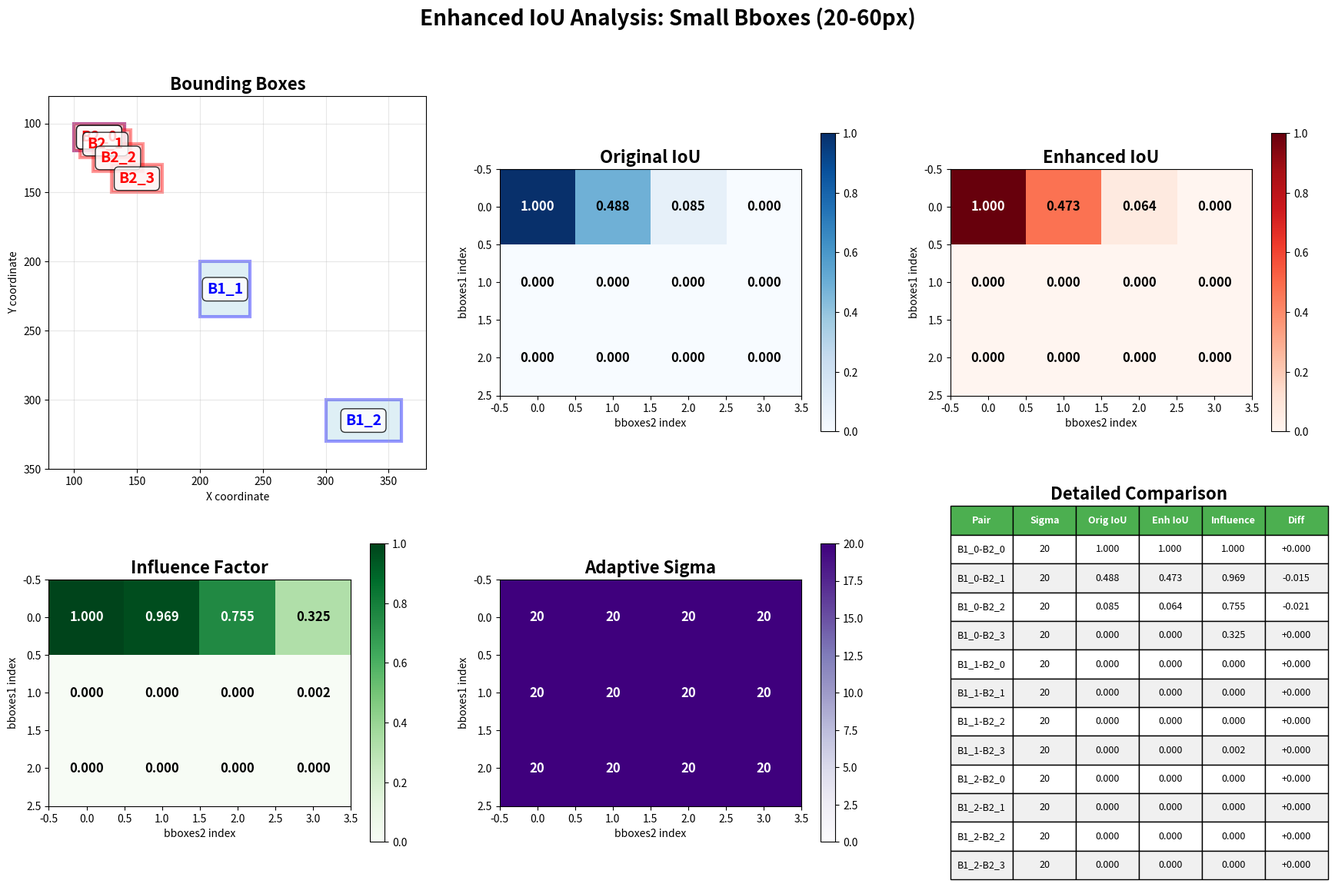
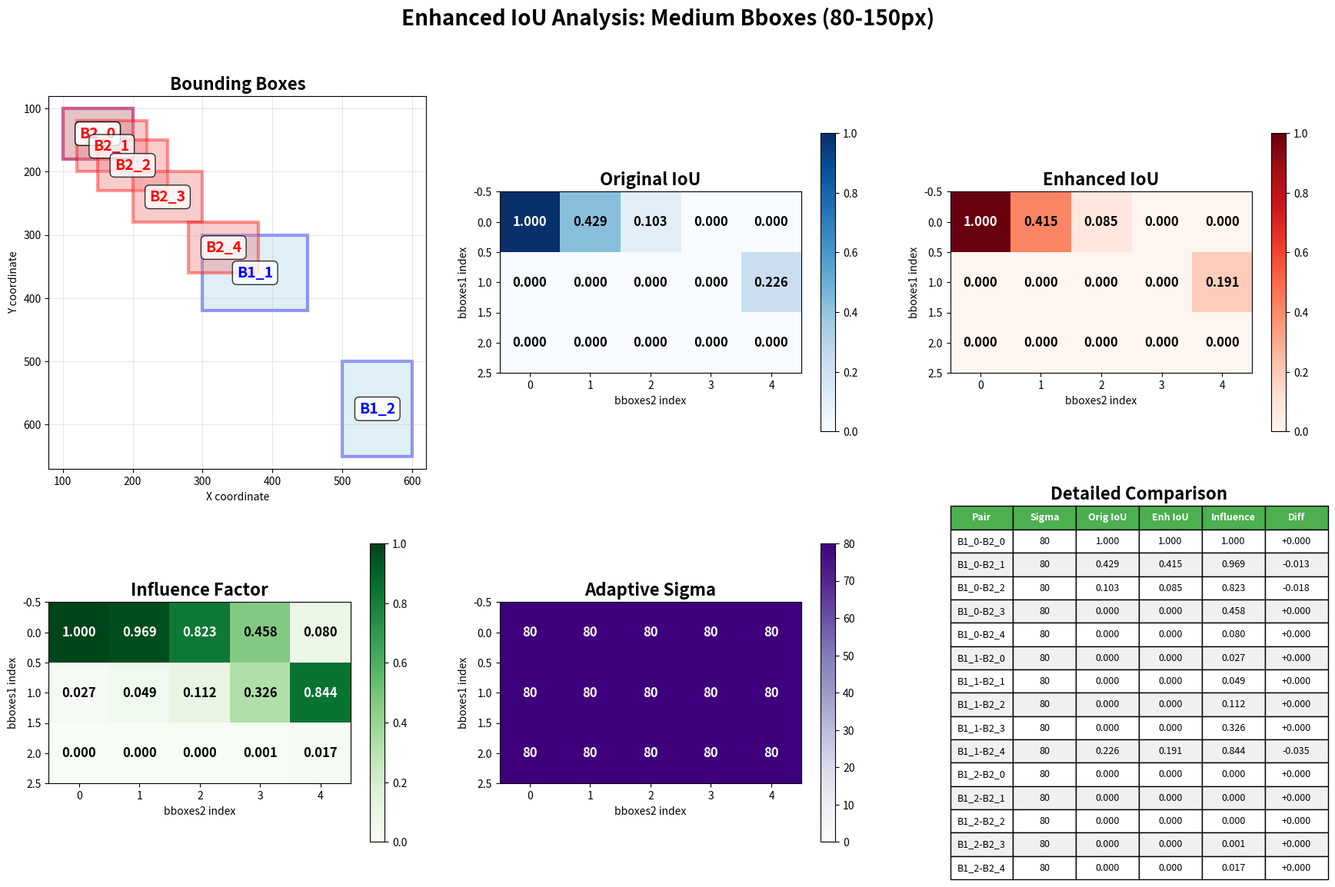
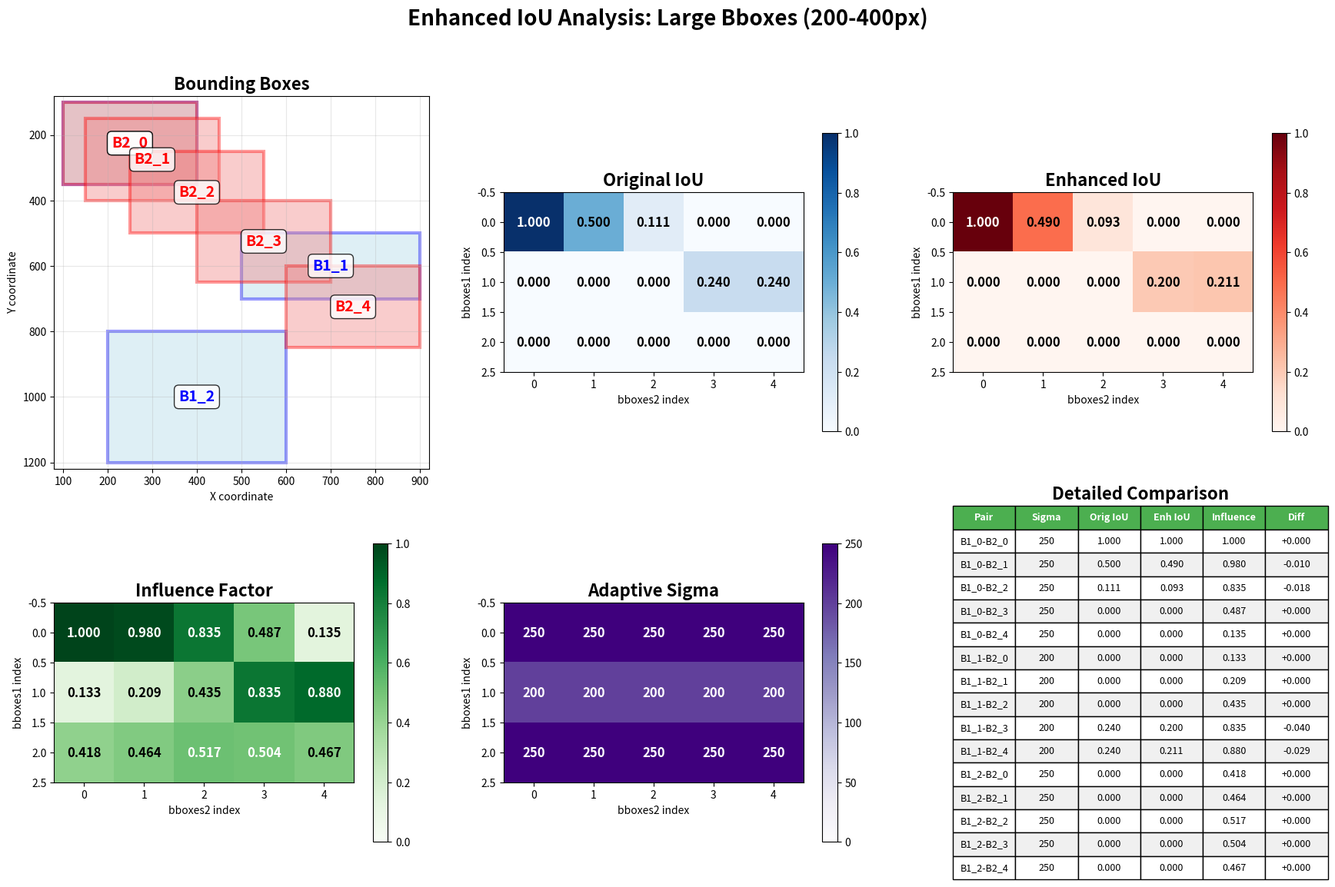

The script that saved these images, in order:
import numpy as np
import matplotlib.pyplot as plt
import matplotlib.patches as patches

def gaussian(x, sigma=100.0):
    """高斯函数: exp(-x²/(2σ²))"""
    return np.exp(-x**2 / (2 * sigma**2))

def iou_batch(bboxes1, bboxes2):
    """
    From SORT: Computes IOU between two bboxes in the form [x1,y1,x2,y2]
    """
    bboxes2 = np.expand_dims(bboxes2, 0)
    bboxes1 = np.expand_dims(bboxes1, 1)

    xx1 = np.maximum(bboxes1[..., 0], bboxes2[..., 0])
    yy1 = np.maximum(bboxes1[..., 1], bboxes2[..., 1])
    xx2 = np.minimum(bboxes1[..., 2], bboxes2[..., 2])
    yy2 = np.minimum(bboxes1[..., 3], bboxes2[..., 3])
    w = np.maximum(0.0, xx2 - xx1)
    h = np.maximum(0.0, yy2 - yy1)
    wh = w * h
    o = wh / (
        (bboxes1[..., 2] - bboxes1[..., 0]) * (bboxes1[..., 3] - bboxes1[..., 1])
        + (bboxes2[..., 2] - bboxes2[..., 0]) * (bboxes2[..., 3] - bboxes2[..., 1])
        - wh
    )
    return o

def enhanced_iou_batch(bboxes1, bboxes2, sigma_factor=1.0):
    """
    增强版IoU：IoU × 边距离高斯影响因子（自适应sigma）
    
    Args:
        bboxes1, bboxes2: 边界框数组
        sigma_factor: sigma调节因子，默认1.0
    """
    bboxes2 = np.expand_dims(bboxes2, 0)
    bboxes1 = np.expand_dims(bboxes1, 1)

    # 计算传统IoU
    xx1 = np.maximum(bboxes1[..., 0], bboxes2[..., 0])
    yy1 = np.maximum(bboxes1[..., 1], bboxes2[..., 1])
    xx2 = np.minimum(bboxes1[..., 2], bboxes2[..., 2])
    yy2 = np.minimum(bboxes1[..., 3], bboxes2[..., 3])
    w = np.maximum(0.0, xx2 - xx1)
    h = np.maximum(0.0, yy2 - yy1)
    wh = w * h
    iou = wh / (
        (bboxes1[..., 2] - bboxes1[..., 0]) * (bboxes1[..., 3] - bboxes1[..., 1])
        + (bboxes2[..., 2] - bboxes2[..., 0]) * (bboxes2[..., 3] - bboxes2[..., 1])
        - wh
    )
    
    # 计算每个边界框的边长
    w1 = bboxes1[..., 2] - bboxes1[..., 0]  # bboxes1的宽度
    h1 = bboxes1[..., 3] - bboxes1[..., 1]  # bboxes1的高度
    w2 = bboxes2[..., 2] - bboxes2[..., 0]  # bboxes2的宽度
    h2 = bboxes2[..., 3] - bboxes2[..., 1]  # bboxes2的高度
    
    # 找到每对框中最短的边作为自适应sigma
    min_edge1 = np.minimum(w1, h1)  # bboxes1中每个框的最短边
    min_edge2 = np.minimum(w2, h2)  # bboxes2中每个框的最短边
    adaptive_sigma = np.minimum(min_edge1, min_edge2) * sigma_factor  # 取两者中更小的
    
    # 计算四条边的距离
    left_dist = np.abs(bboxes1[..., 0] - bboxes2[..., 0])      # 左边距离
    top_dist = np.abs(bboxes1[..., 1] - bboxes2[..., 1])       # 上边距离
    right_dist = np.abs(bboxes1[..., 2] - bboxes2[..., 2])     # 右边距离
    bottom_dist = np.abs(bboxes1[..., 3] - bboxes2[..., 3])    # 下边距离
    
    # 计算高斯得分（使用自适应sigma）
    left_score = gaussian(left_dist, adaptive_sigma)
    top_score = gaussian(top_dist, adaptive_sigma)
    right_score = gaussian(right_dist, adaptive_sigma)
    bottom_score = gaussian(bottom_dist, adaptive_sigma)
    
    # 影响因子：四个得分的平均值
    influence_factor = (left_score + top_score + right_score + bottom_score) / 4.0
    
    # 增强IoU
    enhanced_iou = influence_factor * iou
    
    return enhanced_iou, iou, influence_factor, adaptive_sigma

def visualize_iou_results(bboxes1, bboxes2, sigma_factor=1.0):
    """
    简洁的IoU计算结果可视化（自适应sigma版本）
    """
    enhanced_iou, original_iou, influence_factor, adaptive_sigma = enhanced_iou_batch(bboxes1, bboxes2, sigma_factor)
    
    # 创建图形
    fig, axes = plt.subplots(2, 3, figsize=(18, 12))
    
    # 1. 绘制边界框
    ax1 = axes[0, 0]
    draw_bboxes_with_labels(ax1, bboxes1, bboxes2)
    ax1.set_title('Bounding Boxes', fontsize=16, fontweight='bold')
    
    # 2. 原始IoU热力图
    ax2 = axes[0, 1]
    im1 = ax2.imshow(original_iou, cmap='Blues', vmin=0, vmax=1)
    add_values_to_heatmap(ax2, original_iou, fontsize=14)
    plt.colorbar(im1, ax=ax2, shrink=0.8)
    ax2.set_title('Original IoU', fontsize=16, fontweight='bold')
    ax2.set_xlabel('bboxes2 index')
    ax2.set_ylabel('bboxes1 index')
    
    # 3. 增强IoU热力图
    ax3 = axes[0, 2]
    im2 = ax3.imshow(enhanced_iou, cmap='Reds', vmin=0, vmax=1)
    add_values_to_heatmap(ax3, enhanced_iou, fontsize=14)
    plt.colorbar(im2, ax=ax3, shrink=0.8)
    ax3.set_title('Enhanced IoU', fontsize=16, fontweight='bold')
    ax3.set_xlabel('bboxes2 index')
    ax3.set_ylabel('bboxes1 index')
    
    # 4. 影响因子热力图
    ax4 = axes[1, 0]
    im3 = ax4.imshow(influence_factor, cmap='Greens', vmin=0, vmax=1)
    add_values_to_heatmap(ax4, influence_factor, fontsize=14)
    plt.colorbar(im3, ax=ax4, shrink=0.8)
    ax4.set_title('Influence Factor', fontsize=16, fontweight='bold')
    ax4.set_xlabel('bboxes2 index')
    ax4.set_ylabel('bboxes1 index')
    
    # 5. 数值对比表格
    ax5 = axes[1, 1]
    create_comparison_table(ax5, original_iou, enhanced_iou, influence_factor)
    ax5.set_title('Numerical Comparison', fontsize=16, fontweight='bold')
    
    # 6. IoU差异图
    ax6 = axes[1, 2]
    diff_matrix = enhanced_iou - original_iou
    im4 = ax6.imshow(diff_matrix, cmap='RdBu_r', vmin=-0.2, vmax=0.2)
    add_values_to_heatmap(ax6, diff_matrix, fontsize=14, format_str='{:.3f}')
    plt.colorbar(im4, ax=ax6, shrink=0.8)
    ax6.set_title('Difference (Enhanced - Original)', fontsize=16, fontweight='bold')
    ax6.set_xlabel('bboxes2 index')
    ax6.set_ylabel('bboxes1 index')
    
    # 调整布局
    plt.tight_layout(pad=3.0)
    
    # 保存图片
    plt.savefig('iou_results.png', dpi=300, bbox_inches='tight')
    plt.close()
    print("IoU results visualization saved as 'iou_results.png'")
    
    # 打印自适应sigma信息
    print("\nAdaptive Sigma Matrix:")
    print(adaptive_sigma)

def draw_bboxes_with_labels(ax, bboxes1, bboxes2):
    """绘制带标签的边界框"""
    # 计算合适的坐标范围
    all_coords = np.concatenate([bboxes1, bboxes2], axis=0)
    x_min, y_min = all_coords[:, [0, 1]].min(axis=0) - 20
    x_max, y_max = all_coords[:, [2, 3]].max(axis=0) + 20
    
    ax.set_xlim(x_min, x_max)
    ax.set_ylim(y_max, y_min)  # 翻转y轴
    
    # 绘制bboxes1 (蓝色)
    for i, bbox in enumerate(bboxes1):
        x1, y1, x2, y2 = bbox
        rect = patches.Rectangle((x1, y1), x2-x1, y2-y1, 
                               linewidth=3, edgecolor='blue', facecolor='lightblue', alpha=0.4)
        ax.add_patch(rect)
        # 中心位置添加标签
        cx, cy = (x1 + x2) / 2, (y1 + y2) / 2
        ax.text(cx, cy, f'B1_{i}', fontsize=14, color='blue', weight='bold', 
                ha='center', va='center', bbox=dict(boxstyle="round,pad=0.3", facecolor='white', alpha=0.8))
    
    # 绘制bboxes2 (红色)
    for i, bbox in enumerate(bboxes2):
        x1, y1, x2, y2 = bbox
        rect = patches.Rectangle((x1, y1), x2-x1, y2-y1, 
                               linewidth=3, edgecolor='red', facecolor='lightcoral', alpha=0.4)
        ax.add_patch(rect)
        # 中心位置添加标签
        cx, cy = (x1 + x2) / 2, (y1 + y2) / 2
        ax.text(cx, cy, f'B2_{i}', fontsize=14, color='red', weight='bold',
                ha='center', va='center', bbox=dict(boxstyle="round,pad=0.3", facecolor='white', alpha=0.8))
    
    ax.set_xlabel('X coordinate')
    ax.set_ylabel('Y coordinate')
    ax.grid(True, alpha=0.3)

def add_values_to_heatmap(ax, matrix, fontsize=12, format_str='{:.3f}'):
    """在热力图上添加数值"""
    for i in range(matrix.shape[0]):
        for j in range(matrix.shape[1]):
            value = matrix[i, j]
            color = 'white' if value > 0.5 else 'black'
            text = ax.text(j, i, format_str.format(value), 
                         ha="center", va="center", color=color, 
                         fontsize=fontsize, fontweight='bold')

def create_comparison_table(ax, original_iou, enhanced_iou, influence_factor):
    """创建数值对比表格"""
    ax.axis('off')
    
    # 准备表格数据
    rows, cols = original_iou.shape
    table_data = []
    
    # 表头
    headers = ['Pair', 'Original IoU', 'Enhanced IoU', 'Influence Factor', 'Difference']
    
    # 填充数据
    for i in range(rows):
        for j in range(cols):
            pair_name = f'B1_{i} - B2_{j}'
            orig = original_iou[i, j]
            enh = enhanced_iou[i, j]
            inf = influence_factor[i, j]
            diff = enh - orig
            
            table_data.append([
                pair_name,
                f'{orig:.3f}',
                f'{enh:.3f}',
                f'{inf:.3f}',
                f'{diff:+.3f}'
            ])
    
    # 创建表格
    table = ax.table(cellText=table_data,
                    colLabels=headers,
                    cellLoc='center',
                    loc='center',
                    bbox=[0, 0, 1, 1])
    
    # 设置表格样式
    table.auto_set_font_size(False)
    table.set_fontsize(11)
    table.scale(1, 2)
    
    # 设置表头样式
    for i in range(len(headers)):
        table[(0, i)].set_facecolor('#4CAF50')
        table[(0, i)].set_text_props(weight='bold', color='white')
    
    # 设置数据行颜色
    for i in range(1, len(table_data) + 1):
        for j in range(len(headers)):
            if i % 2 == 0:
                table[(i, j)].set_facecolor('#f0f0f0')
            else:
                table[(i, j)].set_facecolor('#ffffff')

def test_enhanced_iou():
    """测试函数 - 分为小、中、大三个案例"""
    
    print("=" * 80)
    print("Enhanced IoU Test Results with Adaptive Sigma (Separate Test Cases)")
    print("=" * 80)
    
    # 测试案例1：小尺寸框
    print("\n1. Small Bboxes Test Case:")
    print("-" * 40)
    test_small_cases()
    
    # 测试案例2：中等尺寸框
    print("\n2. Medium Bboxes Test Case:")
    print("-" * 40)
    test_medium_cases()
    
    # 测试案例3：大尺寸框
    print("\n3. Large Bboxes Test Case:")
    print("-" * 40)
    test_large_cases()
    
    print("=" * 80)
    print("All test cases completed! Generated 3 visualization files:")
    print("- small_boxes_iou.png")
    print("- medium_boxes_iou.png") 
    print("- large_boxes_iou.png")

def test_small_cases():
    """小尺寸框测试案例"""
    # 小框：20-60像素尺寸
    bboxes1_small = np.array([
        [100, 100, 140, 120],   # 40x20的小框 (最短边=20)
        [200, 200, 240, 240],   # 40x40的小框 (最短边=40)
        [300, 300, 360, 330],   # 60x30的小框 (最短边=30)
    ])
    
    bboxes2_small = np.array([
        [100, 100, 140, 120],   # 完全重合
        [105, 105, 145, 125],   # 5像素偏移
        [115, 115, 155, 135],   # 15像素偏移
        [130, 130, 170, 150],   # 30像素偏移
    ])
    
    enhanced_iou, original_iou, influence_factor, adaptive_sigma = enhanced_iou_batch(bboxes1_small, bboxes2_small, sigma_factor=1.0)
    
    print("Small Boxes Dimensions:")
    for i, bbox in enumerate(bboxes1_small):
        w, h = bbox[2] - bbox[0], bbox[3] - bbox[1]
        print(f"  B1_{i}: {w}x{h} (shortest edge = {min(w,h)})")
    
    print("Adaptive Sigma Matrix:")
    print(adaptive_sigma)
    print("Original IoU Matrix:")
    print(original_iou)
    print("Enhanced IoU Matrix:")
    print(enhanced_iou)
    
    # 生成可视化
    visualize_iou_results_with_title(bboxes1_small, bboxes2_small, 
                                   "Small Bboxes (20-60px)", "small_boxes_iou.png", sigma_factor=1.0)

def test_medium_cases():
    """中等尺寸框测试案例"""
    # 中框：80-150像素尺寸
    bboxes1_medium = np.array([
        [100, 100, 200, 180],   # 100x80的框 (最短边=80)
        [300, 300, 450, 420],   # 150x120的框 (最短边=120)
        [500, 500, 600, 650],   # 100x150的框 (最短边=100)
    ])
    
    bboxes2_medium = np.array([
        [100, 100, 200, 180],   # 完全重合
        [120, 120, 220, 200],   # 20像素偏移
        [150, 150, 250, 230],   # 50像素偏移
        [200, 200, 300, 280],   # 100像素偏移
        [280, 280, 380, 360],   # 180像素偏移
    ])
    
    enhanced_iou, original_iou, influence_factor, adaptive_sigma = enhanced_iou_batch(bboxes1_medium, bboxes2_medium, sigma_factor=1.0)
    
    print("Medium Boxes Dimensions:")
    for i, bbox in enumerate(bboxes1_medium):
        w, h = bbox[2] - bbox[0], bbox[3] - bbox[1]
        print(f"  B1_{i}: {w}x{h} (shortest edge = {min(w,h)})")
    
    print("Adaptive Sigma Matrix:")
    print(adaptive_sigma)
    print("Original IoU Matrix:")
    print(original_iou)
    print("Enhanced IoU Matrix:")
    print(enhanced_iou)
    
    # 生成可视化
    visualize_iou_results_with_title(bboxes1_medium, bboxes2_medium, 
                                   "Medium Bboxes (80-150px)", "medium_boxes_iou.png", sigma_factor=1.0)

def test_large_cases():
    """大尺寸框测试案例"""
    # 大框：200-400像素尺寸
    bboxes1_large = np.array([
        [100, 100, 400, 350],   # 300x250的大框 (最短边=250)
        [500, 500, 900, 700],   # 400x200的大框 (最短边=200)
        [200, 800, 600, 1200],  # 400x400的大框 (最短边=400)
    ])
    
    bboxes2_large = np.array([
        [100, 100, 400, 350],   # 完全重合
        [150, 150, 450, 400],   # 50像素偏移
        [250, 250, 550, 500],   # 150像素偏移
        [400, 400, 700, 650],   # 300像素偏移
        [600, 600, 900, 850],   # 500像素偏移
    ])
    
    enhanced_iou, original_iou, influence_factor, adaptive_sigma = enhanced_iou_batch(bboxes1_large, bboxes2_large, sigma_factor=1.0)
    
    print("Large Boxes Dimensions:")
    for i, bbox in enumerate(bboxes1_large):
        w, h = bbox[2] - bbox[0], bbox[3] - bbox[1]
        print(f"  B1_{i}: {w}x{h} (shortest edge = {min(w,h)})")
    
    print("Adaptive Sigma Matrix:")
    print(adaptive_sigma)
    print("Original IoU Matrix:")
    print(original_iou)
    print("Enhanced IoU Matrix:")
    print(enhanced_iou)
    
    # 生成可视化
    visualize_iou_results_with_title(bboxes1_large, bboxes2_large, 
                                   "Large Bboxes (200-400px)", "large_boxes_iou.png", sigma_factor=1.0)

def visualize_iou_results_with_title(bboxes1, bboxes2, title, filename, sigma_factor=1.0):
    """
    生成带标题的IoU可视化结果
    """
    enhanced_iou, original_iou, influence_factor, adaptive_sigma = enhanced_iou_batch(bboxes1, bboxes2, sigma_factor)
    
    # 创建图形
    fig, axes = plt.subplots(2, 3, figsize=(18, 12))
    fig.suptitle(f'Enhanced IoU Analysis: {title}', fontsize=20, fontweight='bold')
    
    # 1. 绘制边界框
    ax1 = axes[0, 0]
    draw_bboxes_with_labels(ax1, bboxes1, bboxes2)
    ax1.set_title('Bounding Boxes', fontsize=16, fontweight='bold')
    
    # 2. 原始IoU热力图
    ax2 = axes[0, 1]
    im1 = ax2.imshow(original_iou, cmap='Blues', vmin=0, vmax=1)
    add_values_to_heatmap(ax2, original_iou, fontsize=12)
    plt.colorbar(im1, ax=ax2, shrink=0.8)
    ax2.set_title('Original IoU', fontsize=16, fontweight='bold')
    ax2.set_xlabel('bboxes2 index')
    ax2.set_ylabel('bboxes1 index')
    
    # 3. 增强IoU热力图
    ax3 = axes[0, 2]
    im2 = ax3.imshow(enhanced_iou, cmap='Reds', vmin=0, vmax=1)
    add_values_to_heatmap(ax3, enhanced_iou, fontsize=12)
    plt.colorbar(im2, ax=ax3, shrink=0.8)
    ax3.set_title('Enhanced IoU', fontsize=16, fontweight='bold')
    ax3.set_xlabel('bboxes2 index')
    ax3.set_ylabel('bboxes1 index')
    
    # 4. 影响因子热力图
    ax4 = axes[1, 0]
    im3 = ax4.imshow(influence_factor, cmap='Greens', vmin=0, vmax=1)
    add_values_to_heatmap(ax4, influence_factor, fontsize=12)
    plt.colorbar(im3, ax=ax4, shrink=0.8)
    ax4.set_title('Influence Factor', fontsize=16, fontweight='bold')
    ax4.set_xlabel('bboxes2 index')
    ax4.set_ylabel('bboxes1 index')
    
    # 5. 自适应Sigma热力图
    ax5 = axes[1, 1]
    im4 = ax5.imshow(adaptive_sigma, cmap='Purples', vmin=0, vmax=adaptive_sigma.max())
    add_values_to_heatmap(ax5, adaptive_sigma, fontsize=12, format_str='{:.0f}')
    plt.colorbar(im4, ax=ax5, shrink=0.8)
    ax5.set_title('Adaptive Sigma', fontsize=16, fontweight='bold')
    ax5.set_xlabel('bboxes2 index')
    ax5.set_ylabel('bboxes1 index')
    
    # 6. 数值对比表格
    ax6 = axes[1, 2]
    create_comparison_table_adaptive(ax6, original_iou, enhanced_iou, influence_factor, adaptive_sigma)
    ax6.set_title('Detailed Comparison', fontsize=16, fontweight='bold')
    
    # 调整布局
    plt.tight_layout(pad=3.0)
    
    # 保存图片
    plt.savefig(filename, dpi=300, bbox_inches='tight')
    plt.close()
    print(f"Visualization saved as '{filename}'")

def create_comparison_table_adaptive(ax, original_iou, enhanced_iou, influence_factor, adaptive_sigma):
    """创建包含自适应sigma的对比表格"""
    ax.axis('off')
    
    # 准备表格数据
    rows, cols = original_iou.shape
    table_data = []
    
    # 表头
    headers = ['Pair', 'Sigma', 'Orig IoU', 'Enh IoU', 'Influence', 'Diff']
    
    # 填充数据
    for i in range(rows):
        for j in range(cols):
            pair_name = f'B1_{i}-B2_{j}'
            sigma = adaptive_sigma[i, j]
            orig = original_iou[i, j]
            enh = enhanced_iou[i, j]
            inf = influence_factor[i, j]
            diff = enh - orig
            
            table_data.append([
                pair_name,
                f'{sigma:.0f}',
                f'{orig:.3f}',
                f'{enh:.3f}',
                f'{inf:.3f}',
                f'{diff:+.3f}'
            ])
    
    # 创建表格
    table = ax.table(cellText=table_data,
                    colLabels=headers,
                    cellLoc='center',
                    loc='center',
                    bbox=[0, 0, 1, 1])
    
    # 设置表格样式
    table.auto_set_font_size(False)
    table.set_fontsize(9)
    table.scale(1, 1.8)
    
    # 设置表头样式
    for i in range(len(headers)):
        table[(0, i)].set_facecolor('#4CAF50')
        table[(0, i)].set_text_props(weight='bold', color='white')
    
    # 设置数据行颜色
    for i in range(1, len(table_data) + 1):
        for j in range(len(headers)):
            if i % 2 == 0:
                table[(i, j)].set_facecolor('#f0f0f0')
            else:
                table[(i, j)].set_facecolor('#ffffff')

if __name__ == "__main__":
    # 设置matplotlib后端
    import matplotlib
    matplotlib.use('Agg')
    
    print("Starting Enhanced IoU Test...")
    test_enhanced_iou()
    print("Visualization complete!")
